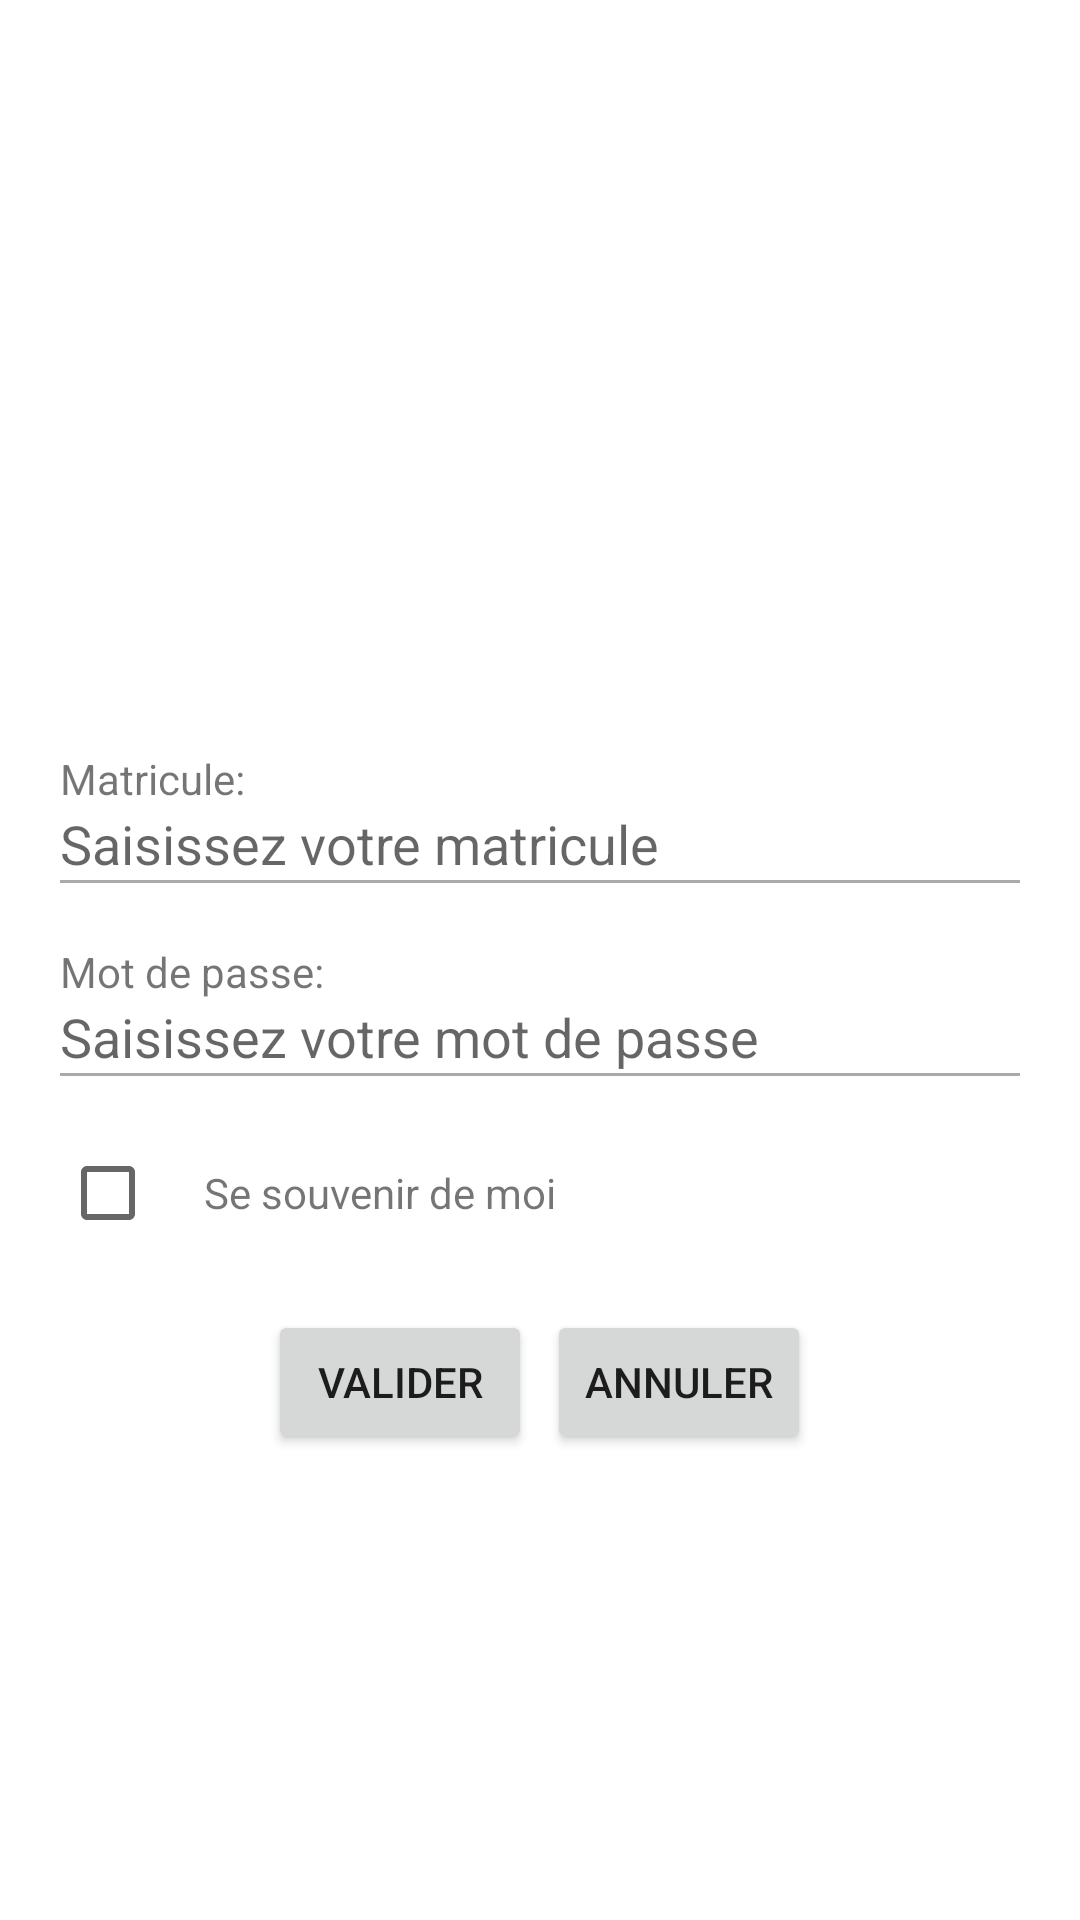

Android layout source for this screen:
<!-- AndroidManifest.xml: application theme Theme.RV -->
<!-- res/layout/activity_main.xml -->
<?xml version="1.0" encoding="utf-8"?>
<androidx.constraintlayout.widget.ConstraintLayout xmlns:android="http://schemas.android.com/apk/res/android"
    xmlns:app="http://schemas.android.com/apk/res-auto"
    xmlns:tools="http://schemas.android.com/tools"
    android:layout_width="match_parent"
    android:layout_height="match_parent"
    tools:context=".MainActivity">

    <LinearLayout
        android:layout_width="match_parent"
        android:layout_height="wrap_content"
        android:orientation="vertical">

        <ImageView
            android:layout_width="match_parent"
            android:layout_height="100dp"
            android:src="@drawable/gsb_logo"
            android:layout_marginTop="50dp"/>

        <LinearLayout
            android:layout_width="match_parent"
            android:layout_height="wrap_content"
            android:orientation="vertical"
            android:layout_marginTop="100dp"
            android:layout_marginHorizontal="20dp">

            <TextView
                android:layout_width="wrap_content"
                android:layout_height="wrap_content"
                android:text="Matricule:" />


            <EditText
                android:id="@+id/etMatricule"
                android:layout_width="match_parent"
                android:layout_height="wrap_content"
                android:hint="Saisissez votre matricule"
                android:inputType="text"
                android:background="@null"/>
            <View
                android:layout_width="match_parent"
                android:layout_height="1dp"
                android:background="@color/gris" />

            <Space
                android:layout_width="match_parent"
                android:layout_height="20dp"/>

            <TextView
                android:layout_width="wrap_content"
                android:layout_height="wrap_content"
                android:text="Mot de passe:"/>

            <LinearLayout
                android:layout_width="match_parent"
                android:layout_height="wrap_content"
                android:orientation="horizontal"
                android:gravity="center_vertical">

                <EditText
                    android:id="@+id/etMdp"
                    android:layout_width="0dp"
                    android:layout_height="wrap_content"
                    android:layout_weight="10"
                    android:hint="Saisissez votre mot de passe"
                    android:inputType="textPassword"
                    android:background="@null"
                    />

                <ImageView
                    android:id="@+id/btnAfficherMdp"
                    android:layout_width="wrap_content"
                    android:layout_height="wrap_content"
                    android:src="@drawable/display_on"
                    android:layout_weight="1"/>

            </LinearLayout>
            <View
                android:layout_width="match_parent"
                android:layout_height="1dp"
                android:background="@color/gris" />

            <LinearLayout
                android:layout_width="match_parent"
                android:layout_height="wrap_content"
                android:orientation="horizontal"
                android:layout_marginVertical="15dp"
                android:onClick="checkCbLogin"
                android:clickable="true"
                android:focusable="true"
                android:background="?android:selectableItemBackground">

                <CheckBox
                    android:id="@+id/cbLogin"
                    android:layout_width="wrap_content"
                    android:layout_height="wrap_content" />

                <TextView
                    android:layout_width="wrap_content"
                    android:layout_height="wrap_content"
                    android:text="Se souvenir de moi"/>

            </LinearLayout>

            <LinearLayout
                android:layout_width="wrap_content"
                android:layout_height="wrap_content"
                android:layout_gravity="center_horizontal">

                <Button
                    android:id="@+id/btnValider"
                    android:onClick="seConnecter"
                    android:layout_width="wrap_content"
                    android:layout_height="wrap_content"
                    android:text="Valider"/>

                <Space
                    android:layout_width="5dp"
                    android:layout_height="wrap_content"/>

                <Button
                    android:id="@+id/btnAnnuler"
                    android:layout_width="wrap_content"
                    android:layout_height="wrap_content"
                    android:text="Annuler"/>

            </LinearLayout>

        </LinearLayout>

    </LinearLayout>

</androidx.constraintlayout.widget.ConstraintLayout>
<!-- resources referenced by this layout -->
<resources>
  <color name="gris">#AAAAAA</color>
  <style name="Theme.RV" parent="Theme.MaterialComponents.DayNight.NoActionBar">
          
          <item name="colorPrimary">#685EEC</item>
          <item name="colorPrimaryVariant">#63A0DD</item>
          <item name="colorOnPrimary">@color/white</item>
          
          <item name="colorSecondary">@color/teal_200</item>
          <item name="colorSecondaryVariant">@color/teal_700</item>
          <item name="colorOnSecondary">@color/black</item>
          
          <item name="android:statusBarColor" tools:targetApi="l">?attr/colorPrimary</item>
          
      </style>
  <color name="white">#FFFFFFFF</color>
  <color name="teal_200">#FF03DAC5</color>
  <color name="teal_700">#FF018786</color>
  <color name="black">#FF000000</color>
</resources>
